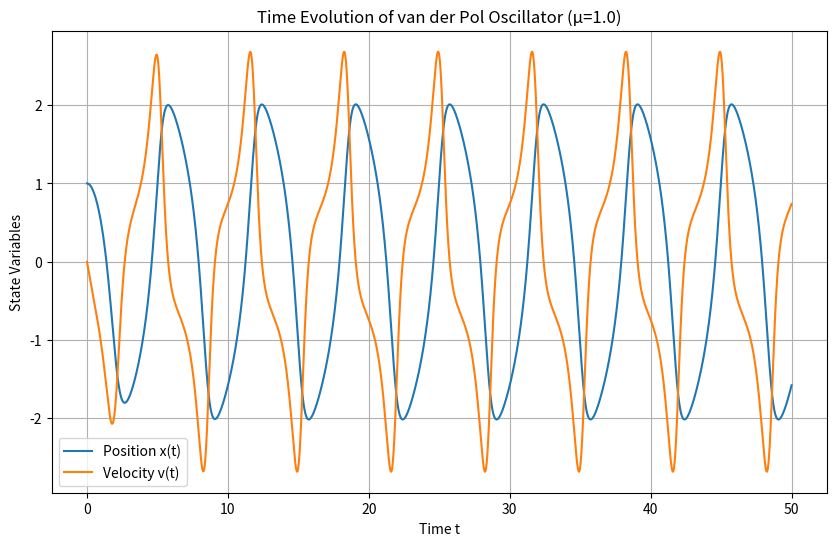
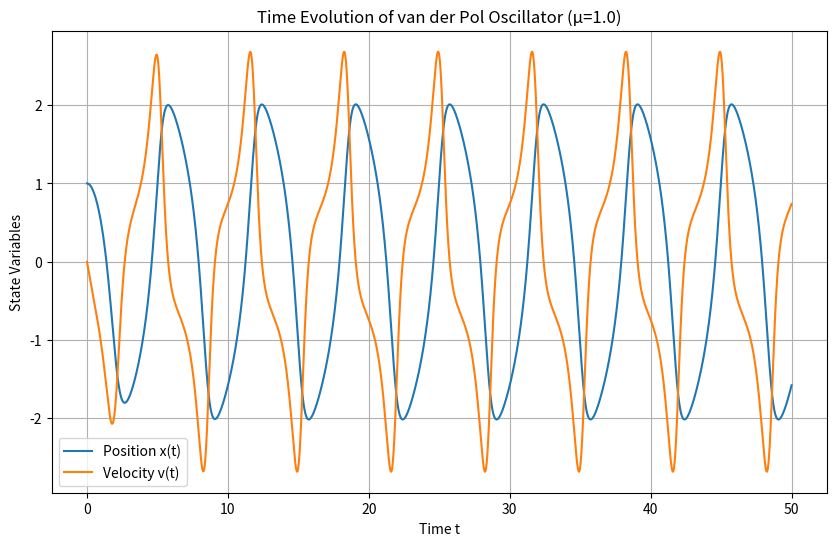
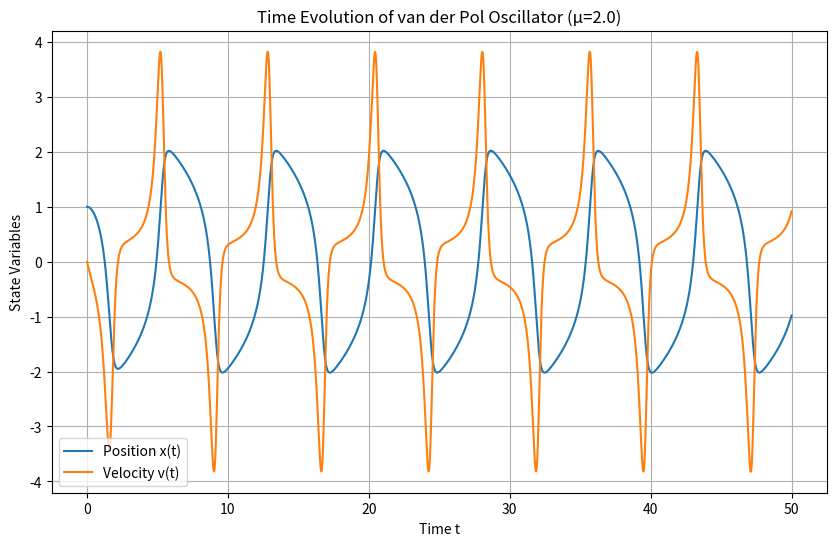
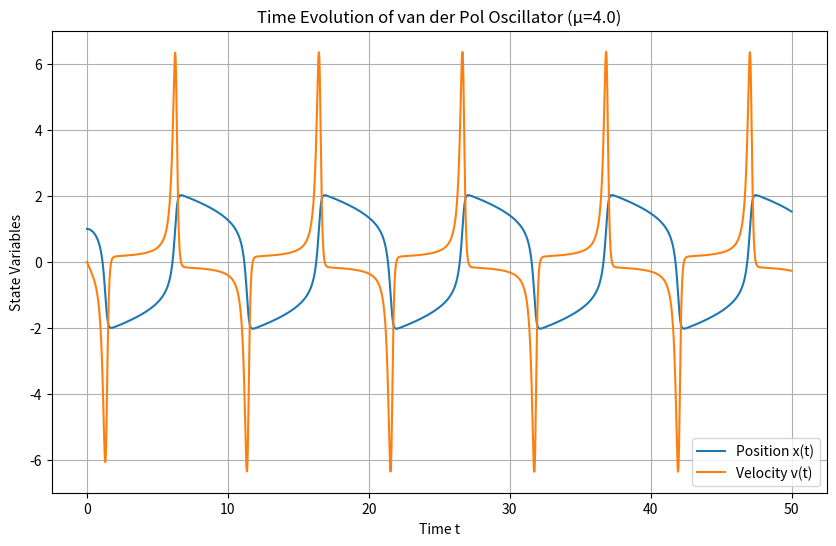
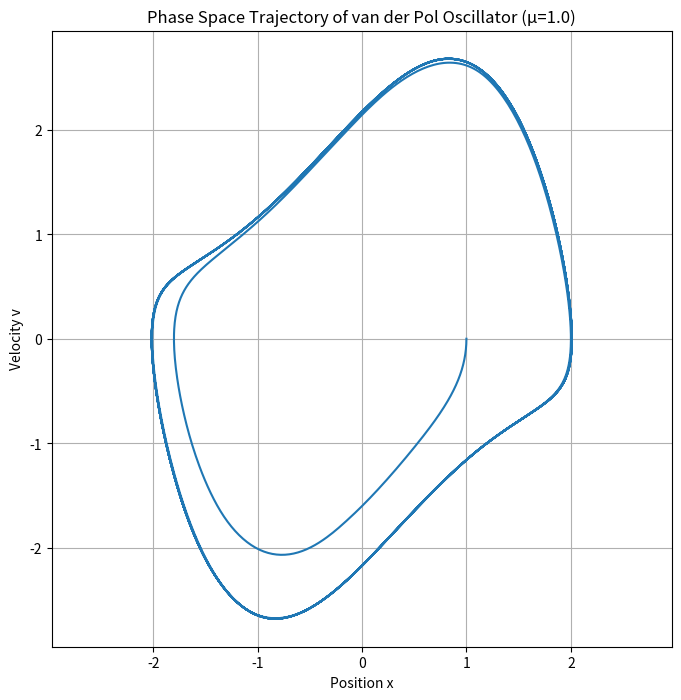
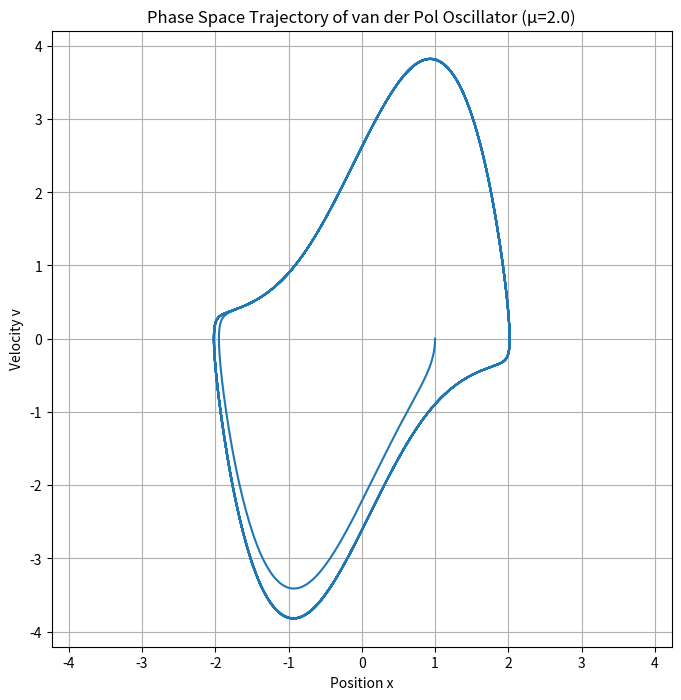
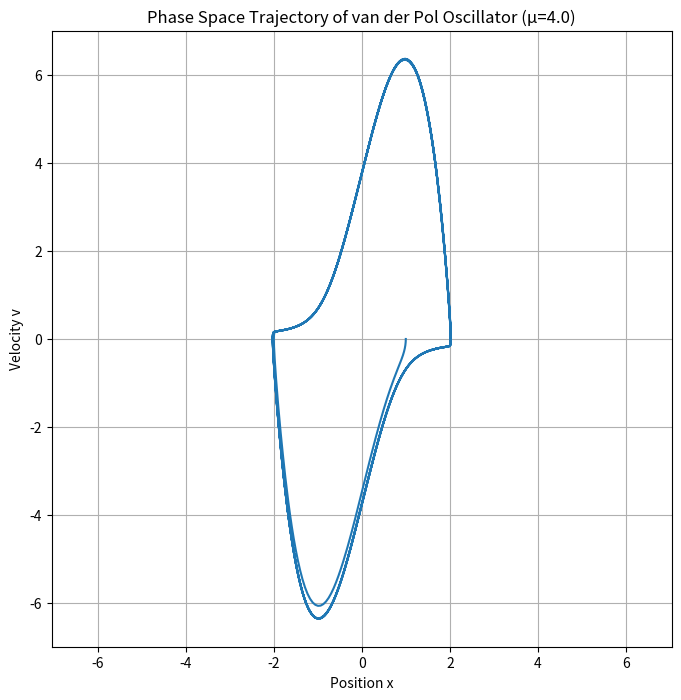

Write the Python code that produced these figures, in order.
#!/usr/bin/env python3
import numpy as np
import matplotlib.pyplot as plt
from scipy.integrate import solve_ivp
from typing import Tuple, Callable, List

def van_der_pol_ode(t, state, mu=1.0, omega=1.0):
    """van der Pol振子的一阶微分方程组。"""
    x, v = state
    return np.array([v, mu*(1-x**2)*v - omega**2*x])

def solve_ode(ode_func, initial_state, t_span, dt, **kwargs):
    """使用solve_ivp求解常微分方程组"""
    t_eval = np.arange(t_span[0], t_span[1] + dt, dt)
    sol = solve_ivp(ode_func, t_span, initial_state, 
                   t_eval=t_eval, args=tuple(kwargs.values()), method='RK45')
    return sol.t, sol.y.T

def plot_time_evolution(t: np.ndarray, states: np.ndarray, title: str) -> None:
    """Plot the time evolution of states."""
    plt.figure(figsize=(10, 6))
    plt.plot(t, states[:, 0], label='Position x(t)')
    plt.plot(t, states[:, 1], label='Velocity v(t)')
    plt.xlabel('Time t')
    plt.ylabel('State Variables')
    plt.title(title)
    plt.grid(True)
    plt.legend()
    plt.show()

def plot_phase_space(states: np.ndarray, title: str) -> None:
    """Plot the phase space trajectory."""
    plt.figure(figsize=(8, 8))
    plt.plot(states[:, 0], states[:, 1])
    plt.xlabel('Position x')
    plt.ylabel('Velocity v')
    plt.title(title)
    plt.grid(True)
    plt.axis('equal')
    plt.show()

def analyze_limit_cycle(states: np.ndarray, dt: float) -> Tuple[float, float]:
    """分析极限环的特征（振幅和周期）。"""
    # 跳过初始瞬态
    skip = int(len(states)*0.5)
    x = states[skip:, 0]
    t = np.arange(len(x)) * dt  # 使用实际时间而非索引
    
    # 计算振幅（取最大值的平均）
    peaks = []
    peak_times = []
    for i in range(1, len(x)-1):
        if x[i] > x[i-1] and x[i] > x[i+1]:
            peaks.append(x[i])
            peak_times.append(t[i])
    amplitude = np.mean(peaks) if peaks else np.nan
    
    # 计算周期（取相邻峰值点的时间间隔平均）
    if len(peak_times) >= 2:
        periods = np.diff(peak_times)
        period = np.mean(periods) if len(periods) > 0 else np.nan
    else:
        period = np.nan
    
    return amplitude, period

def main():
    # Set basic parameters
    mu = 1.0
    omega = 1.0
    t_span = (0, 50)
    dt = 0.01
    initial_state = np.array([1.0, 0.0])
    
    # Task 1 - Basic implementation
    t, states = solve_ode(van_der_pol_ode, initial_state, t_span, dt, mu=mu, omega=omega)
    plot_time_evolution(t, states, f'Time Evolution of van der Pol Oscillator (μ={mu})')
    
    # Task 2 - Parameter influence analysis
    mu_values = [1.0, 2.0, 4.0]
    for mu in mu_values:
        t, states = solve_ode(van_der_pol_ode, initial_state, t_span, dt, mu=mu, omega=omega)
        plot_time_evolution(t, states, f'Time Evolution of van der Pol Oscillator (μ={mu})')
        amplitude, period = analyze_limit_cycle(states, dt)  # 传递dt参数
        print(f'μ = {mu}: Amplitude ≈ {amplitude:.3f}, Period ≈ {period:.3f}')  # 不再需要乘以dt
    
    # Task 3 - Phase space analysis
    for mu in mu_values:
        t, states = solve_ode(van_der_pol_ode, initial_state, t_span, dt, mu=mu, omega=omega)
        plot_phase_space(states, f'Phase Space Trajectory of van der Pol Oscillator (μ={mu})')

if __name__ == "__main__":
    main()
